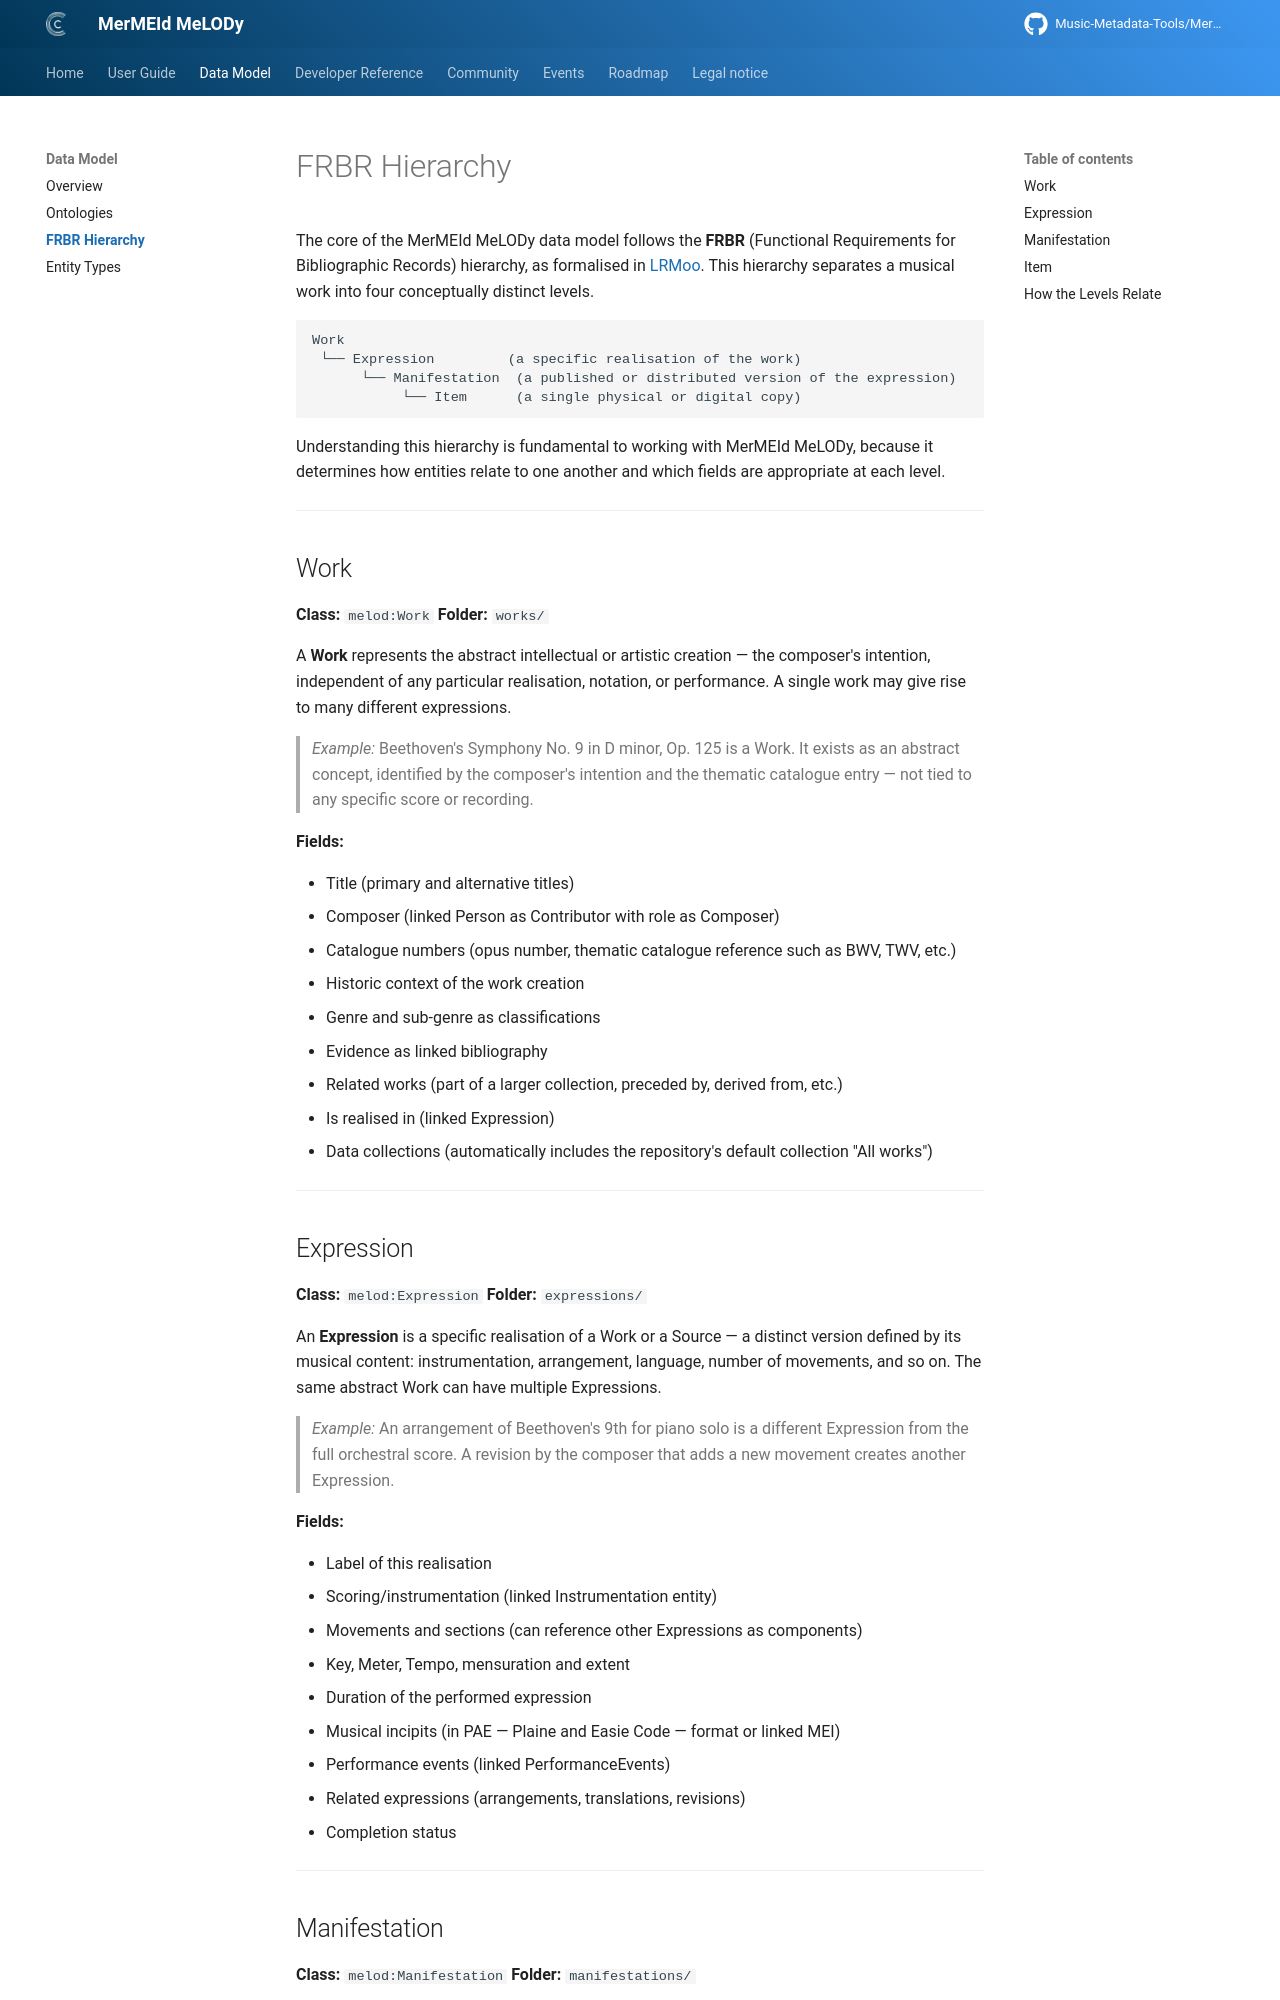

repository: Music-Metadata-Tools/MerMEId-Website · page: 0.9.0-beta/data_model/frbr/index.html · generator: mkdocs

# FRBR Hierarchy

The core of the MerMEId MeLODy data model follows the **FRBR** (Functional Requirements for Bibliographic Records) hierarchy, as formalised in [LRMoo](https://cidoc-crm.org/lrmoo/). This hierarchy separates a musical work into four conceptually distinct levels.

```
Work
 └── Expression         (a specific realisation of the work)
      └── Manifestation  (a published or distributed version of the expression)
           └── Item      (a single physical or digital copy)
```

Understanding this hierarchy is fundamental to working with MerMEId MeLODy, because it determines how entities relate to one another and which fields are appropriate at each level.

---

## Work

**Class:** `melod:Work`
**Folder:** `works/`

A **Work** represents the abstract intellectual or artistic creation — the composer's intention, independent of any particular realisation, notation, or performance. A single work may give rise to many different expressions.

> *Example:* Beethoven's Symphony No. 9 in D minor, Op. 125 is a Work. It exists as an abstract concept, identified by the composer's intention and the thematic catalogue entry — not tied to any specific score or recording.

**Fields:**

- Title (primary and alternative titles)
- Composer (linked Person as Contributor with role as Composer)
- Catalogue numbers (opus number, thematic catalogue reference such as BWV, TWV, etc.)
- Historic context of the work creation
- Genre and sub-genre as classifications
- Evidence as linked bibliography
- Related works (part of a larger collection, preceded by, derived from, etc.)
- Is realised in (linked Expression)
- Data collections (automatically includes the repository's default collection "All works")

---
